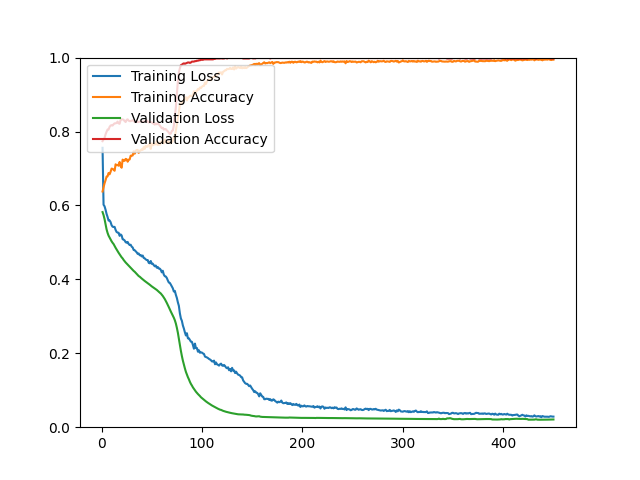

The file beside this chart, header and first rows:
epoch, loss, acc, val_loss, val_acc
1, 0.7559, 0.6377, 0.5820, 0.7740
2, 0.6019, 0.6484, 0.5739, 0.7788
3, 0.5977, 0.6600, 0.5630, 0.7825
4, 0.5884, 0.6683, 0.5489, 0.7921
5, 0.5771, 0.6779, 0.5354, 0.7993
6, 0.5689, 0.6787, 0.5257, 0.8053
7, 0.5591, 0.6878, 0.5183, 0.8053
8, 0.5595, 0.6842, 0.5132, 0.8125
9, 0.5550, 0.6909, 0.5080, 0.8161
10, 0.5466, 0.6997, 0.5030, 0.8173
11, 0.5424, 0.6989, 0.4989, 0.8161
12, 0.5418, 0.6966, 0.4955, 0.8197
13, 0.5420, 0.6938, 0.4903, 0.8221
14, 0.5338, 0.7113, 0.4854, 0.8221
15, 0.5281, 0.7089, 0.4807, 0.8233
16, 0.5267, 0.7098, 0.4756, 0.8269
17, 0.5260, 0.7074, 0.4719, 0.8221
18, 0.5178, 0.7177, 0.4679, 0.8209
19, 0.5216, 0.7066, 0.4634, 0.8317
20, 0.5189, 0.7020, 0.4597, 0.8329
21, 0.5086, 0.7240, 0.4567, 0.8329
22, 0.5074, 0.7209, 0.4525, 0.8317
23, 0.5053, 0.7207, 0.4489, 0.8281
24, 0.5005, 0.7259, 0.4457, 0.8257
25, 0.4991, 0.7251, 0.4429, 0.8317
26, 0.5013, 0.7183, 0.4399, 0.8329
27, 0.4957, 0.7237, 0.4371, 0.8293
28, 0.4929, 0.7245, 0.4342, 0.8281
29, 0.4937, 0.7346, 0.4314, 0.8281
30, 0.4885, 0.7346, 0.4287, 0.8293
31, 0.4863, 0.7352, 0.4257, 0.8305
32, 0.4795, 0.7465, 0.4228, 0.8293
33, 0.4789, 0.7400, 0.4206, 0.8257
34, 0.4762, 0.7481, 0.4177, 0.8257
35, 0.4731, 0.7499, 0.4150, 0.8269
36, 0.4689, 0.7503, 0.4115, 0.8257
37, 0.4700, 0.7422, 0.4089, 0.8257
38, 0.4652, 0.7481, 0.4072, 0.8269
39, 0.4659, 0.7490, 0.4046, 0.8269
40, 0.4620, 0.7521, 0.4023, 0.8269
41, 0.4644, 0.7503, 0.4000, 0.8257
42, 0.4580, 0.7577, 0.3979, 0.8269
43, 0.4568, 0.7530, 0.3956, 0.8269
44, 0.4541, 0.7614, 0.3936, 0.8293
45, 0.4522, 0.7590, 0.3916, 0.8305
46, 0.4522, 0.7590, 0.3898, 0.8269
47, 0.4445, 0.7641, 0.3879, 0.8245
48, 0.4435, 0.7666, 0.3855, 0.8257
49, 0.4497, 0.7529, 0.3832, 0.8257
50, 0.4420, 0.7681, 0.3810, 0.8245
51, 0.4424, 0.7629, 0.3792, 0.8221
52, 0.4385, 0.7644, 0.3772, 0.8221
53, 0.4353, 0.7661, 0.3752, 0.8185
54, 0.4375, 0.7653, 0.3734, 0.8221
55, 0.4315, 0.7736, 0.3714, 0.8197
56, 0.4335, 0.7633, 0.3688, 0.8221
57, 0.4292, 0.7704, 0.3664, 0.8197
58, 0.4291, 0.7642, 0.3640, 0.8161
59, 0.4256, 0.7697, 0.3618, 0.8125
60, 0.4190, 0.7737, 0.3585, 0.8089
... 390 more rows
